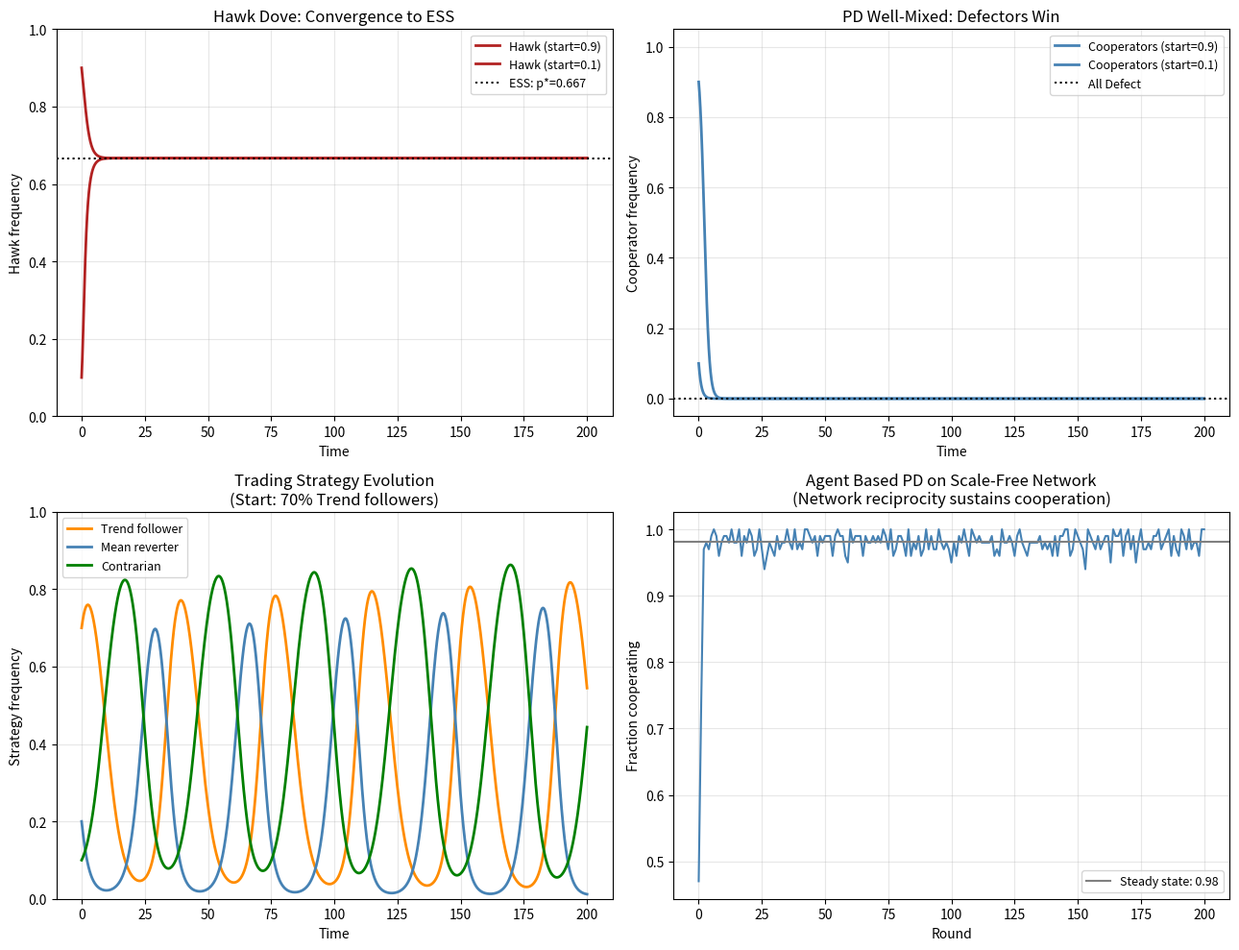

Source code (Python): (Note: this script raises an exception after producing the figure.)
"""
Week 6: Evolutionary Game Theory
"""

import numpy as np
import matplotlib
matplotlib.use("Agg")
import matplotlib.pyplot as plt
import networkx as nx

np.random.seed(42)

# 1)Replicator dynamics engine

def replicator_dynamics(payoff_matrix, x0, T=200.0, dt=0.05):
    """
    Simulate the replicator dynamic for an n strategy symmetric game.

    The replicator equation:
        dx_i/dt = x_i * (f_i(x) - f_bar(x))
    where:
        f_i(x) = sum_j M_{ij} * x_j      (strategy i's fitness)
        f_bar(x) = x^T * f(x)            (mean population fitness)

    Parameters
    payoff_matrix : ndarray (n, n)
        M[i,j] = payoff to strategy i against strategy j
    x0 : array-like (n,)
        Initial population frequencies (must sum to 1)
    T  : float: total simulation time
    dt : float: Euler integration step size

    Returns
    ts : ndarray (steps+1,) : time points
    xs : ndarray (steps+1, n): frequency trajectories
    """
    x  = np.array(x0, dtype=float)
    xs = [x.copy()]
    ts = [0.0]
    t  = 0.0

    for _ in range(int(T / dt)):
        f_vec   = payoff_matrix @ x      # vector of strategy fitnesses
        f_bar   = x @ f_vec              # mean fitness
        dx      = x * (f_vec - f_bar)   # replicator equation
        x       = np.clip(x + dt * dx, 0.0, 1.0)
        x      /= x.sum()               # renormalise for numerical stability
        t      += dt
        xs.append(x.copy())
        ts.append(t)

    return np.array(ts), np.array(xs)


def ess_check(payoff_matrix, sigma_star, epsilon=1e-6):
    """
    Check if sigma_star is an ESS by verifying both ESS conditions
    for all pure strategies as potential mutants
    sigma_star: array of mixed-strategy frequencies
    Returns list of (mutant, condition_1, condition_2, is_ESS_against)
    """
    n = len(sigma_star)
    u_star_vs_star = sigma_star @ payoff_matrix @ sigma_star
    results = []
    for i in range(n):
        e_i = np.zeros(n); e_i[i] = 1.0
        u_mutant_vs_star = e_i @ payoff_matrix @ sigma_star
        cond1 = u_star_vs_star > u_mutant_vs_star + epsilon
        # If condition 1 fails (tie), check condition 2
        u_star_vs_mutant  = sigma_star @ payoff_matrix @ e_i
        u_mutant_vs_mutant = e_i @ payoff_matrix @ e_i
        cond2 = u_star_vs_mutant > u_mutant_vs_mutant + epsilon
        is_ess = cond1 or (not cond1 and cond2)
        results.append((i, cond1, cond2, is_ess))
    return results

# 2)Hawk Dove game

V, C = 4, 6   # resource value, fighting cost

hawk_dove_matrix = np.array([
    [(V - C) / 2,  V   ],   # Hawk vs (Hawk, Dove)
    [0,            V / 2],   # Dove vs (Hawk, Dove)
])

# Analytical ESS: p* where Hawk and Dove have equal expected fitness
# Hawk fitness: p*(V-C)/2 + (1-p*)*V = p* (V-C)/2 + V - p*V
# Dove fitness: p**0 + (1-p*)*V/2
# Setting equal: p* = V/C
ess_hawk = V / C

print("Hawk-Dove Game")
print("=" * 50)
print(f"V = {V}, C = {C}")
print(f"Payoff matrix:")
print(f"  H vs H: {(V-C)/2:.1f}    H vs D: {V:.1f}")
print(f"  D vs H: {0:.1f}    D vs D: {V/2:.1f}")
print(f"\nAnalytical ESS: p* = V/C = {V}/{C} = {ess_hawk:.4f}")

# ESS verification
sigma_ess = np.array([ess_hawk, 1 - ess_hawk])
ess_results = ess_check(hawk_dove_matrix, sigma_ess)
print(f"\nESS verification at p*={ess_hawk:.3f}:")
strategy_names = ["Hawk", "Dove"]
for i, c1, c2, is_ess in ess_results:
    print(f"  vs {strategy_names[i]} mutant: cond1={c1}, cond2={c2} => ESS={is_ess}")

# Simulate replicator dynamics from two starting points
ts1, xs1 = replicator_dynamics(hawk_dove_matrix, x0=[0.9, 0.1])
ts2, xs2 = replicator_dynamics(hawk_dove_matrix, x0=[0.1, 0.9])
print(f"\nReplicator dynamics convergence:")
print(f"  Start (0.9 Hawk): final Hawk freq = {xs1[-1,0]:.5f}")
print(f"  Start (0.1 Hawk): final Hawk freq = {xs2[-1,0]:.5f}")
print(f"  ESS target:                         {ess_hawk:.5f}")

# 3)Prisoner's Dilemma under replicator dynamics

b, c_pd = 3, 1   # benefit of mutual cooperation,cost to cooperator

pd_matrix = np.array([
    [b - c_pd, -c_pd],   # Cooperate vs (C, D)
    [b,         0   ],   # Defect    vs (C, D)
])

print("\n" + "=" * 50)
print("Prisoner's Dilemma: Evolutionary Dynamics")
print("=" * 50)
print(f"b={b}, c={c_pd}")
print(f"Payoff matrix:")
print(f"  CC={b-c_pd:.0f}  CD={-c_pd:.0f}")
print(f"  DC={b:.0f}   DD={0:.0f}")
print("Defect strictly dominates => cooperation goes extinct")

ts_pd1, xs_pd1 = replicator_dynamics(pd_matrix, x0=[0.9, 0.1])
ts_pd2, xs_pd2 = replicator_dynamics(pd_matrix, x0=[0.1, 0.9])
print(f"Final cooperator freq (start=0.9): {xs_pd1[-1,0]:.6f}")
print(f"Final cooperator freq (start=0.1): {xs_pd2[-1,0]:.6f}")

# 4)Agent based PD on a scale-free network (network reciprocity)

def agent_based_pd(n_agents=100, n_rounds=200, m_edges=3,
                   noise=0.02, b=3, c=1):
    """
    Agents play pairwise PD on a Barabási Albert scale free network

    Update rule: each agent imitates the best performing neighbour
    (inclusive of themselves), with `noise` probability of random mutation

    Parameters
    n_agents : int: population size
    n_rounds : int: number of time steps
    m_edges  : int: edges added per new node in BA graph
    noise    : float: mutation probability per step
    b, c     : float: PD benefit and cost parameters

    Returns
    coop_history : list of float fraction cooperating per round
    """
    payoff_matrix = np.array([[b - c, -c], [b, 0]])
    G = nx.barabasi_albert_graph(n_agents, m_edges, seed=42)

    # Initial strategies: 0=Defect, 1=Cooperate (50/50 split)
    strategies = np.random.choice([0, 1], size=n_agents, p=[0.5, 0.5])
    coop_history = [strategies.mean()]

    for _ in range(n_rounds):
        # Compute accumulated payoffs from pairwise edge interactions
        scores = np.zeros(n_agents)
        for u, v in G.edges():
            scores[u] += payoff_matrix[strategies[u], strategies[v]]
            scores[v] += payoff_matrix[strategies[v], strategies[u]]

        # Imitation update with mutation
        new_strategies = strategies.copy()
        for i in G.nodes():
            neighbours = list(G.neighbors(i))
            if neighbours:
                candidates = neighbours + [i]
                best_nbr   = max(candidates, key=lambda k: scores[k])
                if np.random.rand() < noise:
                    new_strategies[i] = 1 - strategies[i]   # random mutation
                else:
                    new_strategies[i] = strategies[best_nbr]  # imitate best

        strategies = new_strategies
        coop_history.append(strategies.mean())

    return coop_history

print("\n" + "=" * 50)
print("Agent-Based PD on Barabási-Albert Network")
print("=" * 50)
coop_hist = agent_based_pd(n_agents=100, n_rounds=200)
steady = np.mean(coop_hist[50:])
print(f"Steady state cooperation (rounds 50-200): {steady:.4f}")
print(f"Contrast with well mixed result:          {xs_pd1[-1,0]:.4f}")
print(f"Network reciprocity boost: +{(steady - xs_pd1[-1,0])*100:.1f} percentage points")


# 5)Trading strategy evolution

print("\n" + "=" * 50)
print("Financial Application: Trading Strategy Evolution")
print("=" * 50)

# Three strategy types compete in a stylised financial market:
# T = Trend follower (momentum): profits when prices trend
# M = Mean reverter: profits when prices revert
# C = Contrarian: fades extremes, bets against consensus
# Payoff matrix (row beats column):
# T exploits M (M fades trend T profits from); M exploits C (C goes wrong way);
# C exploits T (C fades trend extrapolation by T)
# This cyclic structure produces a mixed ESS, not a pure one

trading_matrix = np.array([
    #  T      M      C
    [ 0.00,  0.50, -0.30],   # T vs (T, M, C)
    [-0.50,  0.00,  0.40],   # M vs (T, M, C)
    [ 0.30, -0.40,  0.00],   # C vs (T, M, C)
])

strategy_names = ["Trend follower", "Mean reverter", "Contrarian"]

# Simulate from two starting points
ts_tr1, xs_tr1 = replicator_dynamics(trading_matrix, x0=[0.70, 0.20, 0.10])
ts_tr2, xs_tr2 = replicator_dynamics(trading_matrix, x0=[1/3, 1/3, 1/3])

print("Starting from 70% Trend followers (bull market initial condition):")
for i, name in enumerate(strategy_names):
    print(f"  Final {name} frequency: {xs_tr1[-1,i]:.4f}")

print("\nStarting from equal 1/3 mix:")
for i, name in enumerate(strategy_names):
    print(f"  Final {name} frequency: {xs_tr2[-1,i]:.4f}")

print("\nObservations:")
print("  Trend followers initially dominant, but attract mean reverters")
print("  Cyclic dynamics: no single strategy permanently wins")
print("  Consistent with empirical decay of momentum strategy alpha over time")
print("  As T followers dominate, market becomes predictable => M/C strategies profitable")

# 6. Figures

fig, axes = plt.subplots(2, 2, figsize=(13, 10))
colors_t = ["darkorange", "steelblue", "green"]

# Top left: Hawk Dove
axes[0,0].plot(ts1, xs1[:,0], color="firebrick", lw=2, label="Hawk (start=0.9)")
axes[0,0].plot(ts2, xs2[:,0], color="firebrick", lw=2, linestyle="-",
               label="Hawk (start=0.1)")
axes[0,0].axhline(ess_hawk, color="black", linestyle=":", lw=1.5,
                  label=f"ESS: p*={ess_hawk:.3f}")
axes[0,0].set_xlabel("Time"); axes[0,0].set_ylabel("Hawk frequency")
axes[0,0].set_title("Hawk Dove: Convergence to ESS")
axes[0,0].legend(fontsize=9); axes[0,0].grid(alpha=0.3); axes[0,0].set_ylim(0,1)

# Top right: PD well mixed
axes[0,1].plot(ts_pd1, xs_pd1[:,0], color="steelblue", lw=2,
               label="Cooperators (start=0.9)")
axes[0,1].plot(ts_pd2, xs_pd2[:,0], color="steelblue", lw=2, linestyle="-",
               label="Cooperators (start=0.1)")
axes[0,1].axhline(0, color="black", linestyle=":", lw=1.5, label="All Defect")
axes[0,1].set_xlabel("Time"); axes[0,1].set_ylabel("Cooperator frequency")
axes[0,1].set_title("PD Well-Mixed: Defectors Win")
axes[0,1].legend(fontsize=9); axes[0,1].grid(alpha=0.3); axes[0,1].set_ylim(-0.05, 1.05)

# Bottom left: Trading strategy evolution
for i, (name, col) in enumerate(zip(strategy_names, colors_t)):
    axes[1,0].plot(ts_tr1, xs_tr1[:,i], color=col, lw=2, label=name)
axes[1,0].set_xlabel("Time"); axes[1,0].set_ylabel("Strategy frequency")
axes[1,0].set_title("Trading Strategy Evolution\n(Start: 70% Trend followers)")
axes[1,0].legend(fontsize=9); axes[1,0].grid(alpha=0.3); axes[1,0].set_ylim(0,1)

# Bottom right: Network cooperation
axes[1,1].plot(coop_hist, color="steelblue", lw=1.5)
axes[1,1].axhline(steady, color="gray", linestyle="-",
                  label=f"Steady state: {steady:.2f}")
axes[1,1].set_xlabel("Round"); axes[1,1].set_ylabel("Fraction cooperating")
axes[1,1].set_title("Agent Based PD on Scale-Free Network\n(Network reciprocity sustains cooperation)")
axes[1,1].legend(fontsize=9); axes[1,1].grid(alpha=0.3)

plt.tight_layout()
plt.savefig("figures/w6_evolutionary.png", dpi=150)
print("\nSaved: figures/w6_evolutionary.png")
